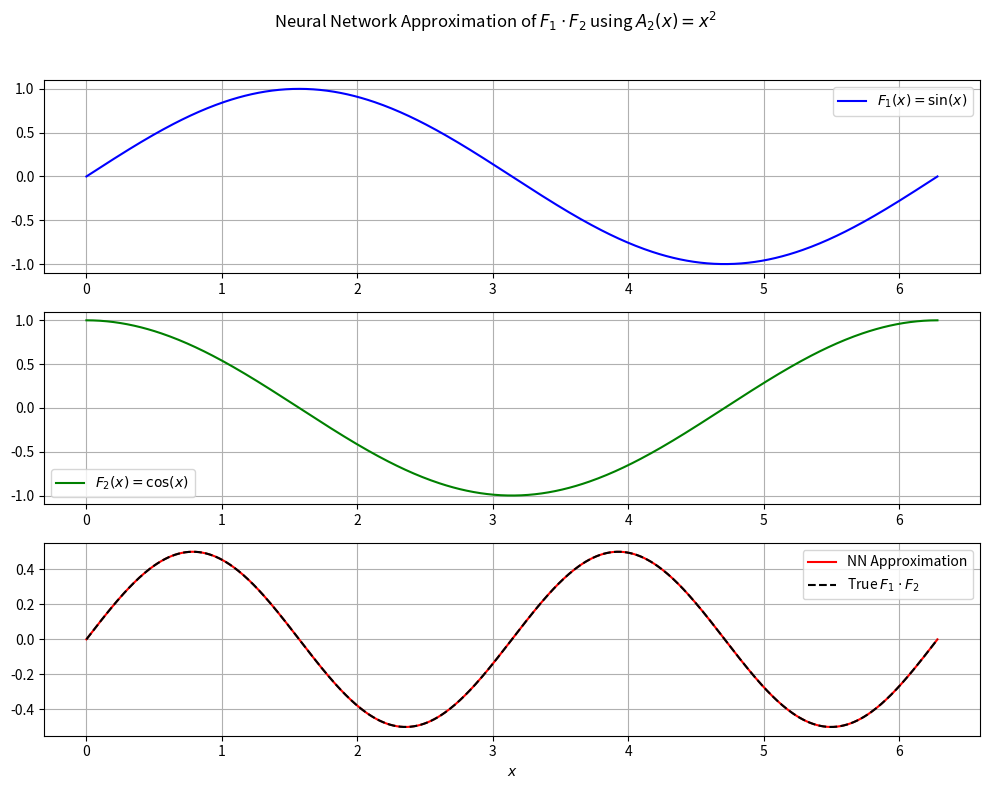

The script that saved this image:
import numpy as np
import matplotlib.pyplot as plt

# A2 activation function: second-order (x * x)
def A2(x):
    return x * x

# Hand-crafted neural multiplication module
def multiplication_module(F1_vals, F2_vals):
    outputs = []

    for F1, F2 in zip(F1_vals, F2_vals):
        # Hidden layer activations (A2)
        h1 = A2(F1)       # First hidden neuron
        h2 = A2(F2)       # Second hidden neuron
        h3 = A2(F1 + F2)  # Third hidden neuron

        # Output neuron with corrected predefined weights and no bias
        output = -0.5 * h1 - 0.5 * h2 + 0.5 * h3
        outputs.append(output)

    return np.array(outputs)

# Define the input range
x_vals = np.linspace(0, 2 * np.pi, 500)
F1_vals = np.sin(x_vals)
F2_vals = np.cos(x_vals)

# Neural network approximation of the product
nn_product_vals = multiplication_module(F1_vals, F2_vals)

# True product
true_product_vals = F1_vals * F2_vals

# Plot the results
plt.figure(figsize=(10, 8))

# Plot F1
plt.subplot(3, 1, 1)
plt.plot(x_vals, F1_vals, label='$F_1(x) = \sin(x)$', color='blue')
plt.grid(True)
plt.legend()

# Plot F2
plt.subplot(3, 1, 2)
plt.plot(x_vals, F2_vals, label='$F_2(x) = \cos(x)$', color='green')
plt.grid(True)
plt.legend()

# Plot true product and NN approximation
plt.subplot(3, 1, 3)
plt.plot(x_vals, nn_product_vals, label='NN Approximation', color='red')
plt.plot(x_vals, true_product_vals, label='True $F_1 \cdot F_2$', linestyle='--', color='black')
plt.grid(True)
plt.legend()
plt.xlabel('$x$')

plt.suptitle('Neural Network Approximation of $F_1 \cdot F_2$ using $A_2(x) = x^2$')
plt.tight_layout(rect=[0, 0, 1, 0.96])
plt.show()
